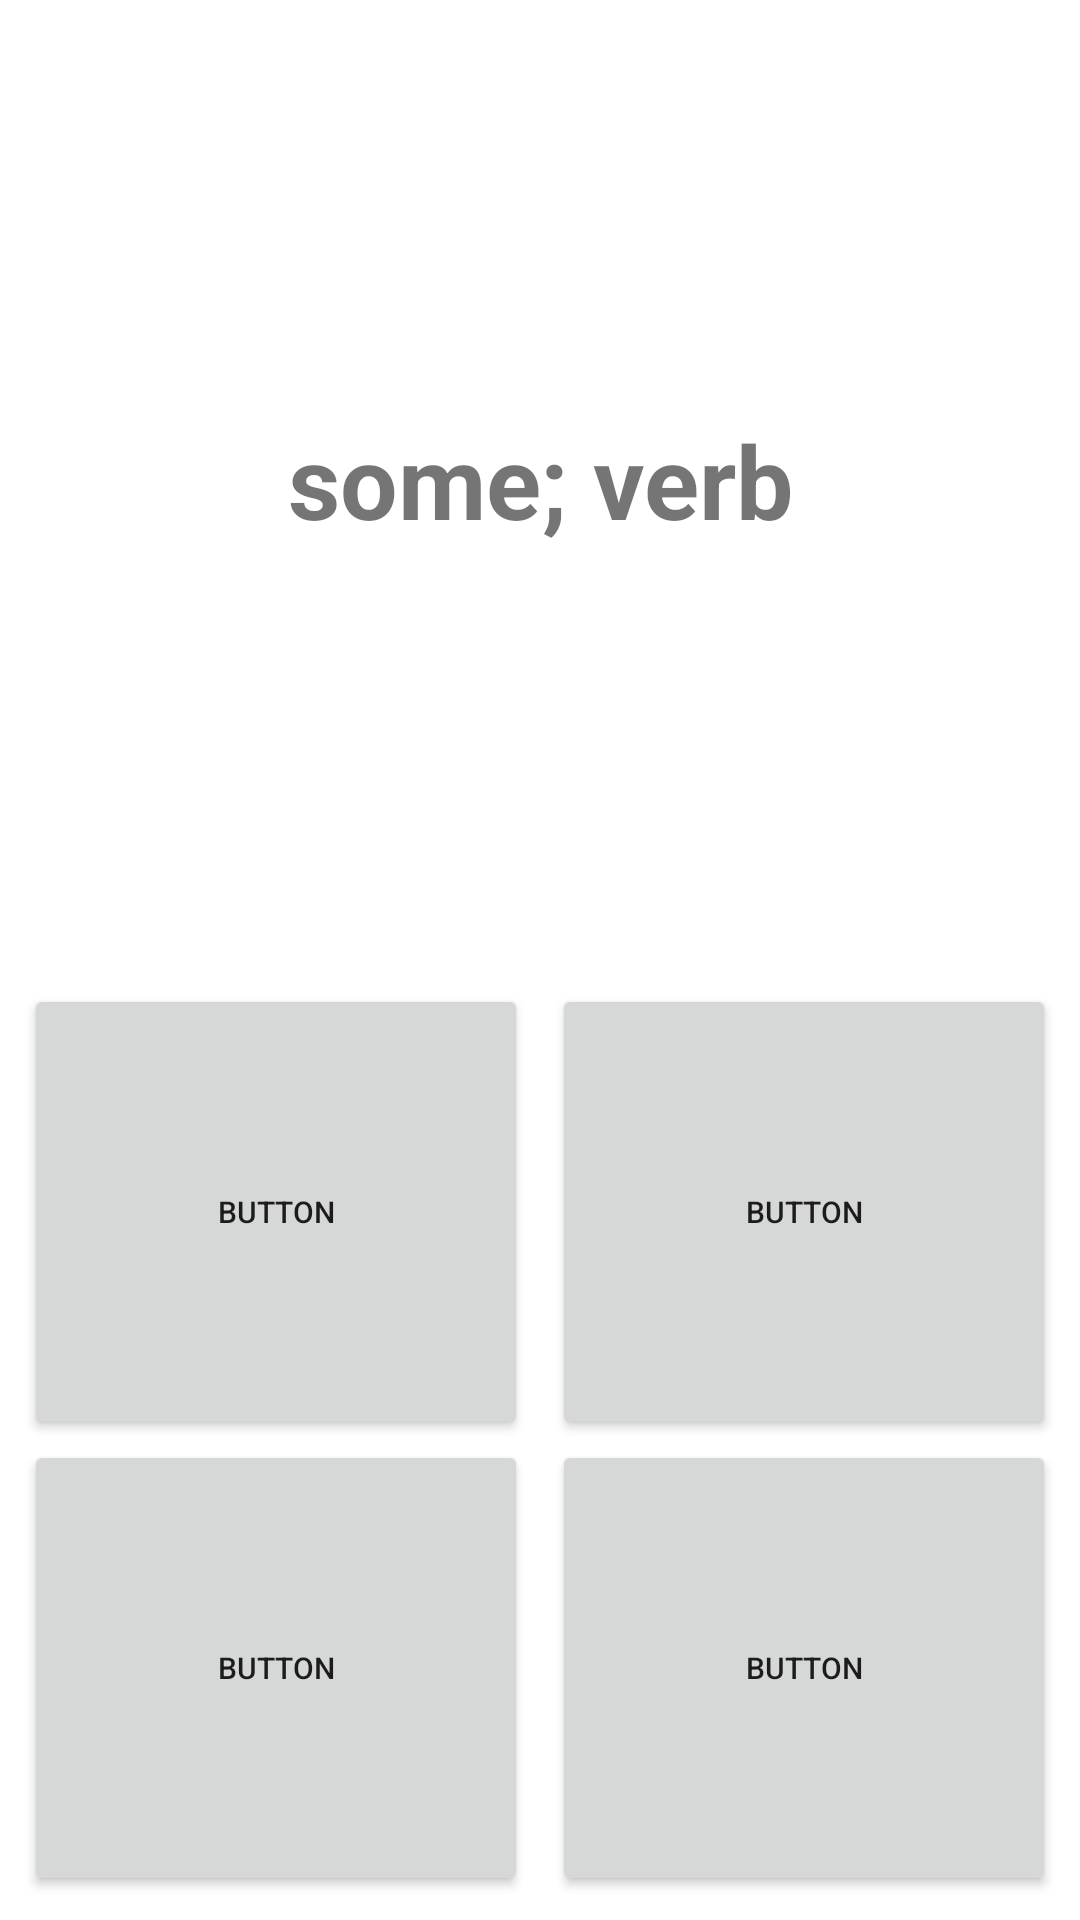

Android layout source for this screen:
<!-- AndroidManifest.xml: application theme Theme.IrregularVerbs -->
<!-- res/layout/second_test.xml -->
<?xml version="1.0" encoding="utf-8"?>
<androidx.constraintlayout.widget.ConstraintLayout
        xmlns:android="http://schemas.android.com/apk/res/android"
        xmlns:app="http://schemas.android.com/apk/res-auto"
        xmlns:tools="http://schemas.android.com/tools"
        android:id="@+id/linearlayout"
        android:gravity="bottom"
        android:orientation="vertical"
        android:layout_width="match_parent"
        android:layout_height="match_parent">

        <androidx.constraintlayout.widget.ConstraintLayout
            android:id="@+id/fortext"
            android:layout_width="match_parent"
            android:layout_height="0dp"
            app:layout_constraintBottom_toTopOf="@+id/consraintlayout"
            app:layout_constraintStart_toStartOf="parent"
            app:layout_constraintTop_toTopOf="parent">

            <TextView
                android:id="@+id/textView"
                android:layout_width="wrap_content"
                android:layout_height="wrap_content"
                android:text="some; verb"
                android:textAlignment="center"
                android:textSize="34sp"
                android:textStyle="bold"
                app:layout_constraintBottom_toBottomOf="parent"
                app:layout_constraintEnd_toEndOf="parent"
                app:layout_constraintStart_toStartOf="parent"
                app:layout_constraintTop_toTopOf="parent" />
        </androidx.constraintlayout.widget.ConstraintLayout>

        <androidx.constraintlayout.widget.ConstraintLayout
            android:id="@+id/consraintlayout"
            android:layout_width="match_parent"
            android:layout_height="0dp"
            app:layout_constraintBottom_toBottomOf="parent"
            app:layout_constraintStart_toStartOf="parent"
            app:layout_constraintTop_toBottomOf="@+id/fortext">

            <Button
                android:id="@+id/v1"
                android:layout_width="0dp"
                android:layout_height="0dp"
                android:layout_marginStart="8dp"
                android:layout_marginTop="8dp"
                android:layout_marginEnd="4dp"
                android:text="Button"
                android:textSize="10sp"
                app:layout_constraintBottom_toTopOf="@+id/v3"
                app:layout_constraintEnd_toStartOf="@+id/v2"
                app:layout_constraintStart_toStartOf="parent"
                app:layout_constraintTop_toTopOf="parent" />

            <Button
                android:id="@+id/v2"
                android:layout_width="0dp"
                android:layout_height="0dp"
                android:layout_marginStart="4dp"
                android:layout_marginTop="8dp"
                android:layout_marginEnd="8dp"
                android:text="Button"
                android:textSize="10sp"
                app:layout_constraintBottom_toTopOf="@+id/v4"
                app:layout_constraintEnd_toEndOf="parent"
                app:layout_constraintStart_toEndOf="@+id/v1"
                app:layout_constraintTop_toTopOf="parent" />

            <Button
                android:id="@+id/v3"
                android:layout_width="0dp"
                android:layout_height="0dp"
                android:layout_marginStart="8dp"
                android:layout_marginEnd="4dp"
                android:layout_marginBottom="8dp"
                android:text="Button"
                android:textSize="10sp"
                app:layout_constraintBottom_toBottomOf="parent"
                app:layout_constraintEnd_toStartOf="@+id/v4"
                app:layout_constraintStart_toStartOf="parent"
                app:layout_constraintTop_toBottomOf="@+id/v1" />

            <Button
                android:id="@+id/v4"
                android:layout_width="0dp"
                android:layout_height="0dp"
                android:layout_marginStart="4dp"
                android:layout_marginEnd="8dp"
                android:layout_marginBottom="8dp"
                android:text="Button"
                android:textSize="10sp"
                app:layout_constraintBottom_toBottomOf="parent"
                app:layout_constraintEnd_toEndOf="parent"
                app:layout_constraintStart_toEndOf="@+id/v3"
                app:layout_constraintTop_toBottomOf="@id/v2" />

        </androidx.constraintlayout.widget.ConstraintLayout>
    </androidx.constraintlayout.widget.ConstraintLayout>
<!-- resources referenced by this layout -->
<resources>
  <style name="Theme.IrregularVerbs" parent="Theme.MaterialComponents.DayNight.DarkActionBar">
          
          <item name="colorPrimary">@color/main_color</item>
          <item name="colorPrimaryVariant">@color/additional_color_a</item>
          <item name="colorOnPrimary">@color/white</item>
          
          <item name="colorSecondary">@color/teal_200</item>
          <item name="colorSecondaryVariant">@color/teal_700</item>
          <item name="colorOnSecondary">@color/black</item>
          
          <item name="android:statusBarColor" tools:targetApi="l">?attr/colorPrimaryVariant</item>
          
      </style>
  <color name="main_color">#FF98ED00</color>
  <color name="additional_color_a">#FF25D500</color>
  <color name="white">#FFFFFFFF</color>
  <color name="teal_200">#FF03DAC5</color>
  <color name="teal_700">#FF018786</color>
  <color name="black">#FF000000</color>
</resources>
